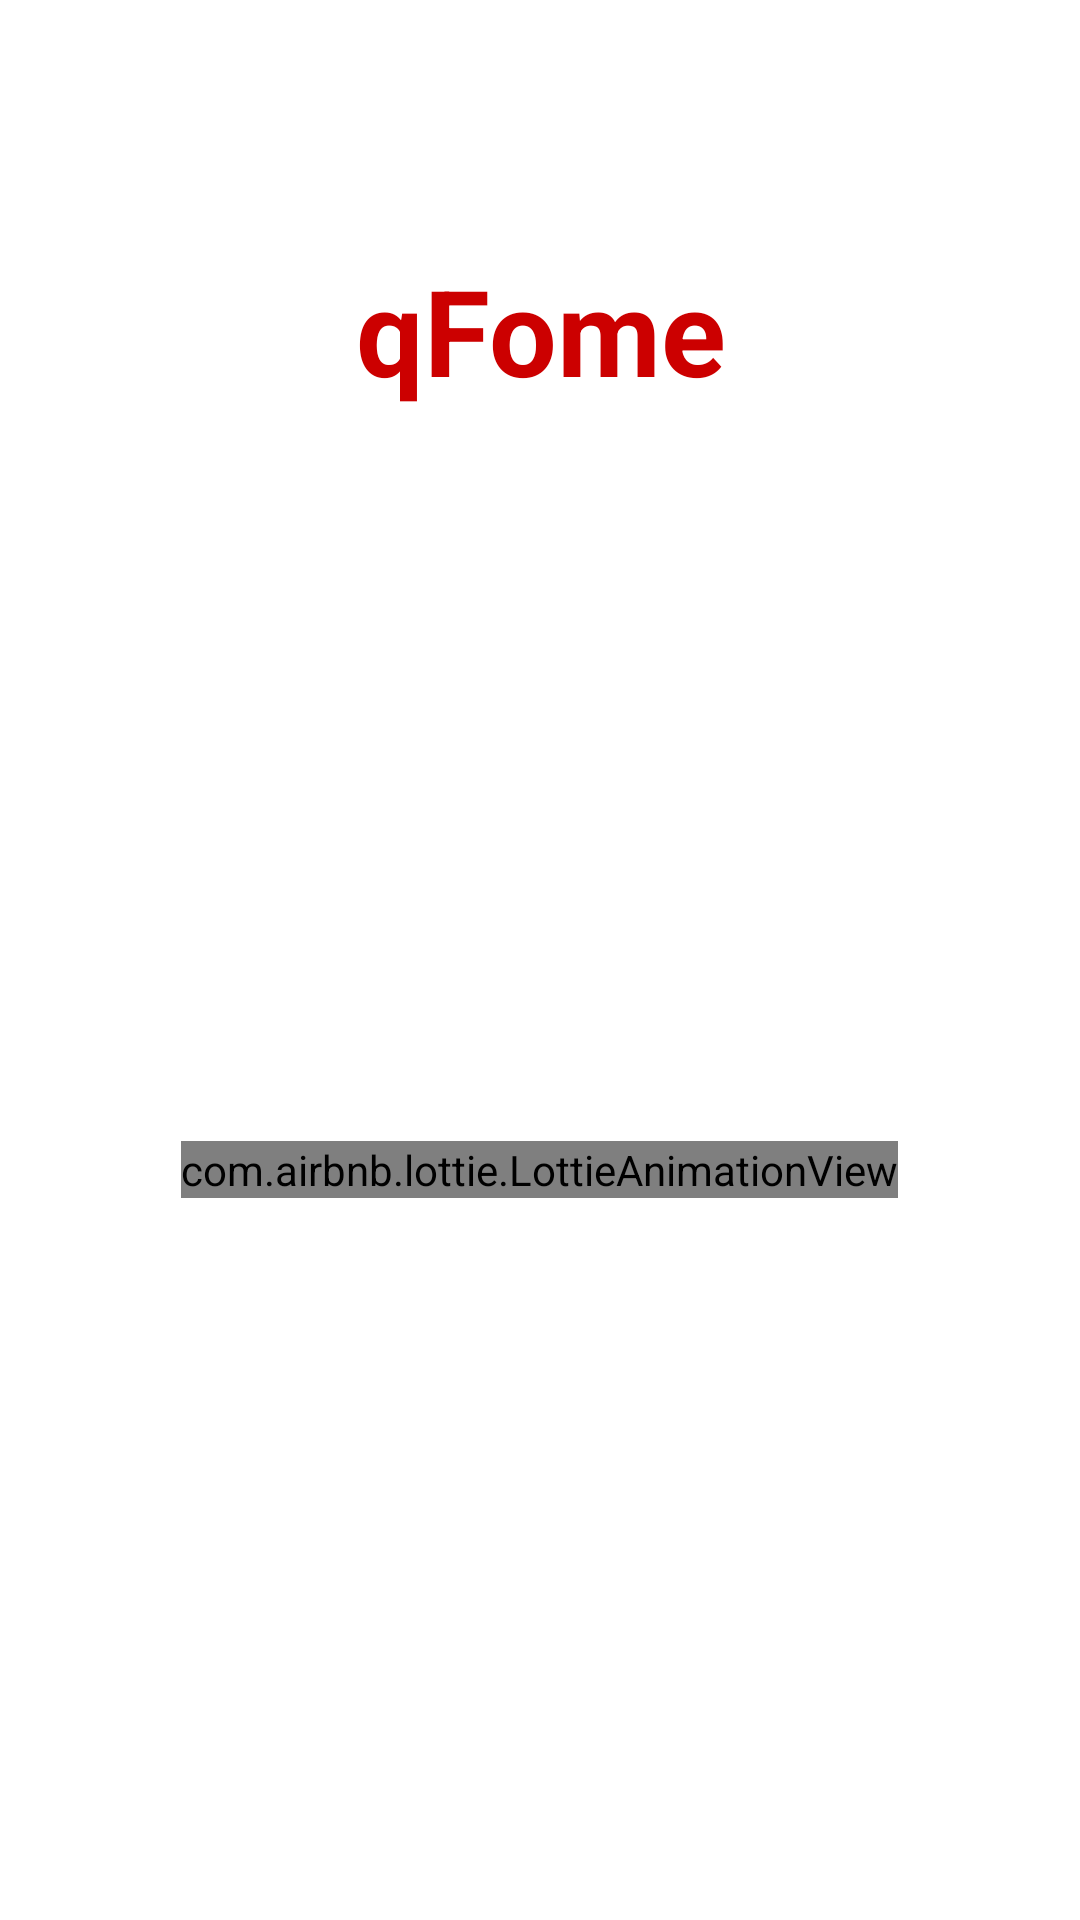

Write the Android layout XML for this screen, with the resource values it uses.
<!-- AndroidManifest.xml: application theme Theme.IFood -->
<!-- res/layout/activity_splash.xml -->
<?xml version="1.0" encoding="utf-8"?>
<androidx.constraintlayout.widget.ConstraintLayout xmlns:android="http://schemas.android.com/apk/res/android"
    xmlns:app="http://schemas.android.com/apk/res-auto"
    xmlns:tools="http://schemas.android.com/tools"
    android:layout_width="match_parent"
    android:layout_height="match_parent"
    tools:context=".Splash">

    <TextView
        android:id="@+id/text_splash"
        android:layout_width="match_parent"
        android:layout_height="60dp"
        android:text="qFome"
        android:gravity="center"
        android:textAppearance="@style/splashTitle"
        app:layout_constraintBottom_toTopOf="@+id/relative_splash"
        app:layout_constraintStart_toStartOf="parent"/>

    <RelativeLayout
        android:id="@+id/relative_splash"
        android:layout_width="match_parent"
        android:layout_height="500dp"

        app:layout_constraintBottom_toBottomOf="parent"
        app:layout_constraintStart_toStartOf="parent">

        <com.airbnb.lottie.LottieAnimationView
            android:id="@+id/load"
            android:layout_width="wrap_content"
            android:layout_height="wrap_content"
            app:lottie_rawRes="@raw/loadd"
            app:lottie_autoPlay="true"
            android:layout_centerInParent="true"/>
    </RelativeLayout>


</androidx.constraintlayout.widget.ConstraintLayout>
<!-- resources referenced by this layout -->
<resources>
  <style name="splashTitle" parent="TextAppearance.AppCompat.Large">
          <item name="android:textSize">40sp</item>
          <item name="android:textColor">@color/main</item>
          <item name="android:textStyle">bold</item>
          <item name="theme">@style/TextAppearance.AppCompat.Large</item>
      </style>
  <style name="Theme.IFood" parent="Theme.MaterialComponents.DayNight.NoActionBar">
          
          <item name="colorPrimary">@color/main</item>
          <item name="colorPrimaryVariant">@color/main</item>
          <item name="colorOnPrimary">@color/white</item>
          
          <item name="colorSecondary">@color/teal_200</item>
          <item name="colorSecondaryVariant">@color/teal_700</item>
          <item name="colorOnSecondary">@color/black</item>
          
          <item name="android:statusBarColor">?attr/colorPrimaryVariant</item>
          
      </style>
  <color name="main">#ffcc0000</color>
  <color name="white">#FFFFFFFF</color>
  <color name="teal_200">#FF03DAC5</color>
  <color name="teal_700">#FF018786</color>
  <color name="black">#FF000000</color>
</resources>
